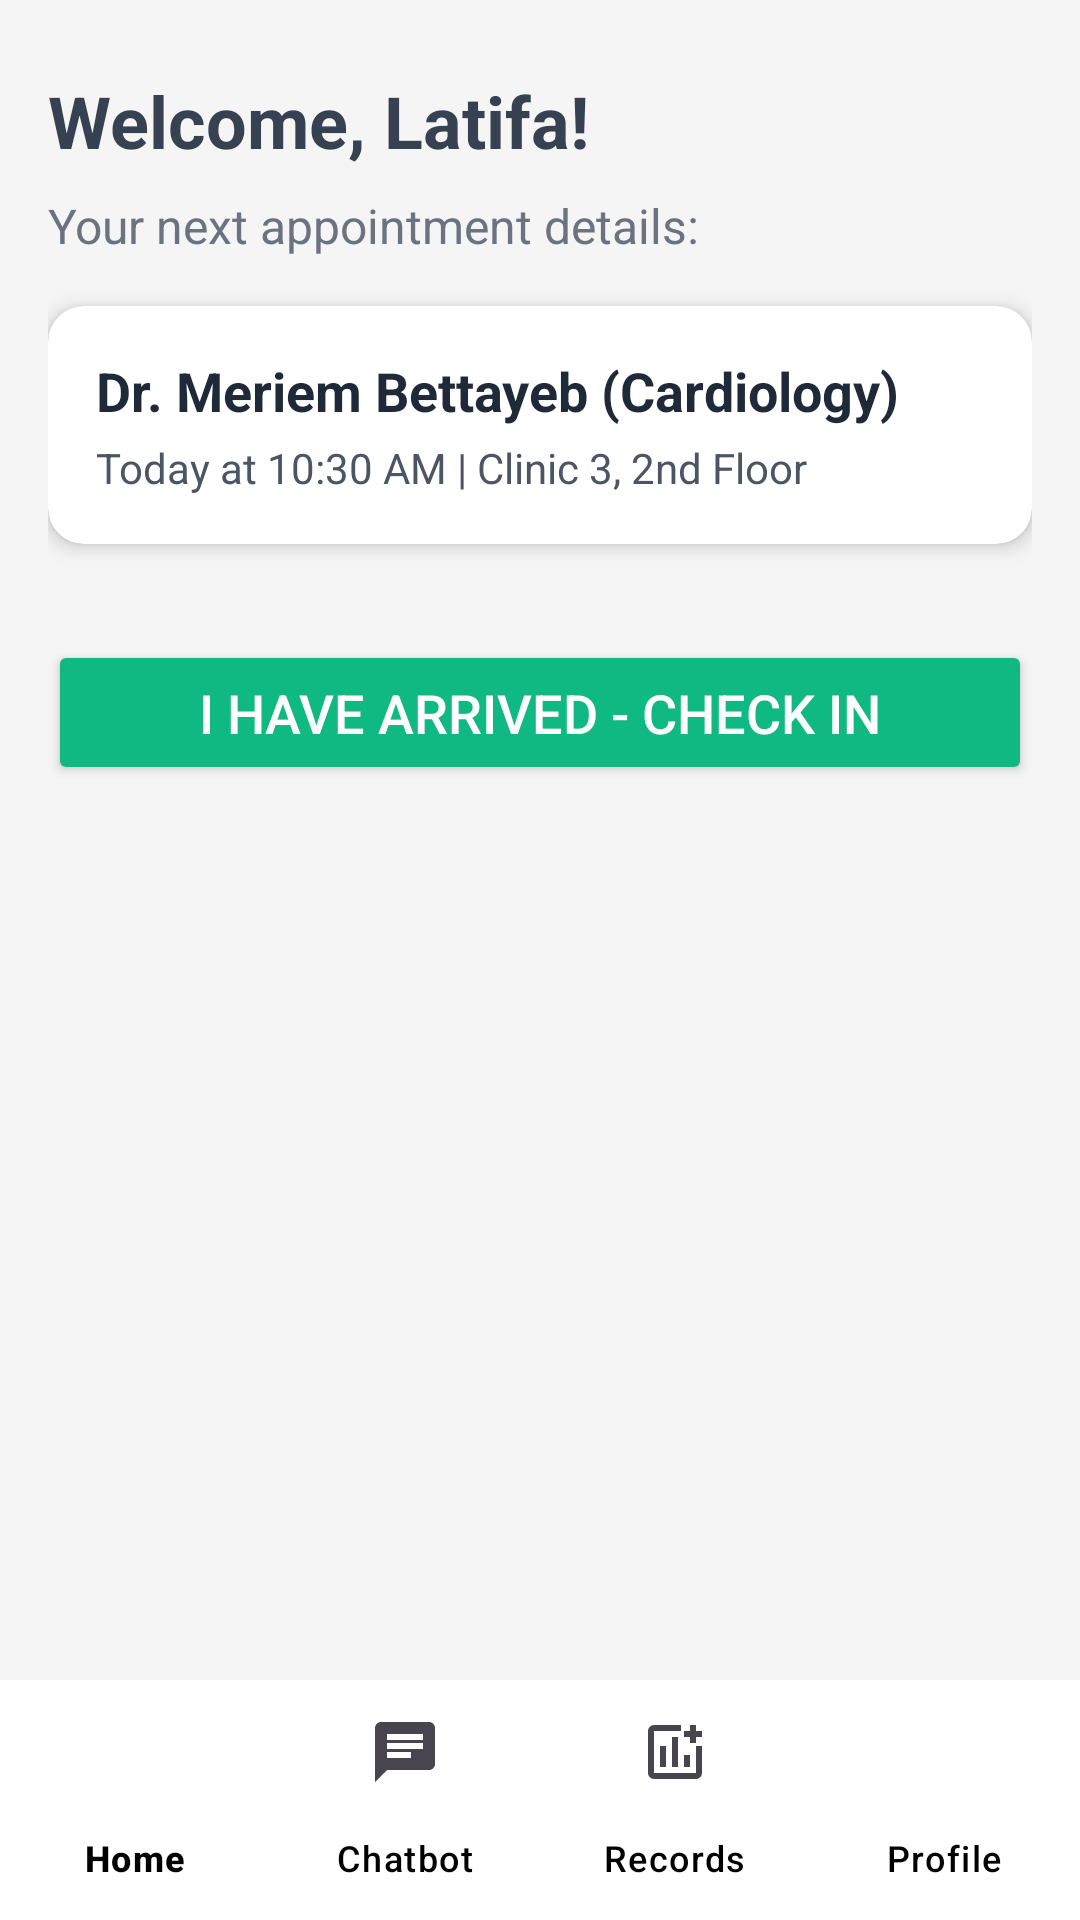

The Android layout XML behind this screen, and the referenced resources:
<!-- AndroidManifest.xml: application theme Theme.LoginPage -->
<!-- res/layout/activity_arrival_checkin.xml -->
<?xml version="1.0" encoding="utf-8"?>
<androidx.constraintlayout.widget.ConstraintLayout xmlns:android="http://schemas.android.com/apk/res/android"
    xmlns:app="http://schemas.android.com/apk/res-auto"
    xmlns:tools="http://schemas.android.com/tools"
    android:layout_width="match_parent"
    android:layout_height="match_parent"
    android:background="#F5F5F5"
    tools:context=".ArrivalCheckInActivity">

    
    <com.google.android.material.bottomnavigation.BottomNavigationView
        android:id="@+id/bottom_navigation_bar"
        android:layout_width="0dp"
        android:layout_height="wrap_content"
        android:background="@android:color/white"
        app:itemTextColor="@color/black"
        app:labelVisibilityMode="labeled"
        app:menu="@menu/bottom_nav_menu"
        app:elevation="12dp"
        app:layout_constraintBottom_toBottomOf="parent"
        app:layout_constraintStart_toStartOf="parent"
        app:layout_constraintEnd_toEndOf="parent" />

    
    
    
    <ScrollView
        android:id="@+id/mainContentScroll"
        android:layout_width="0dp"
        android:layout_height="0dp"
        app:layout_constraintTop_toTopOf="parent"
        app:layout_constraintStart_toStartOf="parent"
        app:layout_constraintEnd_toEndOf="parent"
        app:layout_constraintBottom_toTopOf="@+id/bottom_navigation_bar"
        android:padding="16dp">

        <androidx.constraintlayout.widget.ConstraintLayout
            android:layout_width="match_parent"
            android:layout_height="wrap_content">

            
            <TextView
                android:id="@+id/welcomeTextView"
                android:layout_width="0dp"
                android:layout_height="wrap_content"
                android:text="Welcome, Latifa!"
                android:textSize="24sp"
                android:textStyle="bold"
                android:textColor="#374151"
                android:layout_marginTop="8dp"
                app:layout_constraintTop_toTopOf="parent"
                app:layout_constraintStart_toStartOf="parent"
                app:layout_constraintEnd_toEndOf="parent" />

            
            <TextView
                android:id="@+id/appointmentDetailTextView"
                android:layout_width="0dp"
                android:layout_height="wrap_content"
                android:text="Your next appointment details:"
                android:textSize="16sp"
                android:textColor="#6B7280"
                android:layout_marginTop="8dp"
                app:layout_constraintTop_toBottomOf="@+id/welcomeTextView"
                app:layout_constraintStart_toStartOf="parent"
                app:layout_constraintEnd_toEndOf="parent" />

            
            <androidx.cardview.widget.CardView
                android:id="@+id/appointmentCard"
                android:layout_width="0dp"
                android:layout_height="wrap_content"
                android:layout_marginTop="16dp"
                app:cardCornerRadius="12dp"
                app:cardElevation="4dp"
                app:layout_constraintTop_toBottomOf="@+id/appointmentDetailTextView"
                app:layout_constraintStart_toStartOf="parent"
                app:layout_constraintEnd_toEndOf="parent">

                <LinearLayout
                    android:layout_width="match_parent"
                    android:layout_height="wrap_content"
                    android:orientation="vertical"
                    android:padding="16dp">

                    <TextView
                        android:id="@+id/doctorNameTextView"
                        android:layout_width="wrap_content"
                        android:layout_height="wrap_content"
                        android:text="Dr. Meriem Bettayeb (Cardiology)"
                        android:textSize="18sp"
                        android:textStyle="bold"
                        android:textColor="#1F2937" />

                    <TextView
                        android:id="@+id/timeLocationTextView"
                        android:layout_width="wrap_content"
                        android:layout_height="wrap_content"
                        android:text="Today at 10:30 AM | Clinic 3, 2nd Floor"
                        android:textSize="14sp"
                        android:textColor="#4B5563"
                        android:layout_marginTop="4dp" />
                </LinearLayout>
            </androidx.cardview.widget.CardView>

            
            <Button
                android:id="@+id/arrivalCheckInButton"
                android:layout_width="0dp"
                android:layout_height="wrap_content"
                android:text="I HAVE ARRIVED - Check In"
                android:textColor="@android:color/white"
                android:textSize="18sp"
                android:paddingVertical="12dp"
                android:layout_marginTop="32dp"
                android:backgroundTint="#10B981"
                app:layout_constraintTop_toBottomOf="@+id/appointmentCard"
                app:layout_constraintStart_toStartOf="parent"
                app:layout_constraintEnd_toEndOf="parent" />

            
            <androidx.cardview.widget.CardView
                android:id="@+id/queueStatusCard"
                android:layout_width="0dp"
                android:layout_height="wrap_content"
                android:layout_marginTop="24dp"
                app:cardCornerRadius="12dp"
                app:cardElevation="4dp"
                android:visibility="gone"
                app:layout_constraintTop_toBottomOf="@+id/arrivalCheckInButton"
                app:layout_constraintStart_toStartOf="parent"
                app:layout_constraintEnd_toEndOf="parent"
                app:layout_constraintBottom_toBottomOf="parent"
                android:layout_marginBottom="24dp">
                

                <LinearLayout
                    android:layout_width="match_parent"
                    android:layout_height="wrap_content"
                    android:orientation="vertical"
                    android:padding="16dp"
                    android:background="#D1FAE5"> 

                    <TextView
                        android:id="@+id/statusTitleTextView"
                        android:layout_width="wrap_content"
                        android:layout_height="wrap_content"
                        android:text="CHECK-IN SUCCESSFUL"
                        android:textSize="20sp"
                        android:textStyle="bold"
                        android:textColor="#059669" />

                    <TextView
                        android:id="@+id/queuePositionTextView"
                        android:layout_width="wrap_content"
                        android:layout_height="wrap_content"
                        android:text="You are currently: 3rd in line."
                        android:textSize="16sp"
                        android:textColor="#10B981"
                        android:layout_marginTop="8dp" />

                    <TextView
                        android:id="@+id/pathwayTextView"
                        android:layout_width="wrap_content"
                        android:layout_height="wrap_content"
                        android:text="Pathway: Proceed directly to Clinic 3, 2nd Floor."
                        android:textSize="16sp"
                        android:textColor="#10B981"
                        android:layout_marginTop="4dp" />
                </LinearLayout>
            </androidx.cardview.widget.CardView>

        </androidx.constraintlayout.widget.ConstraintLayout>
    </ScrollView>

</androidx.constraintlayout.widget.ConstraintLayout>
<!-- resources referenced by this layout -->
<resources>
  <style name="Theme.LoginPage" parent="Base.Theme.LoginPage" />
  <style name="Base.Theme.LoginPage" parent="Theme.Material3.DayNight.NoActionBar">
          
      </style>
  <!-- not gathered from this repository: default colours our renderer supplied (Android Studio template values) -->
  <color name="black">#FF000000</color>
</resources>
